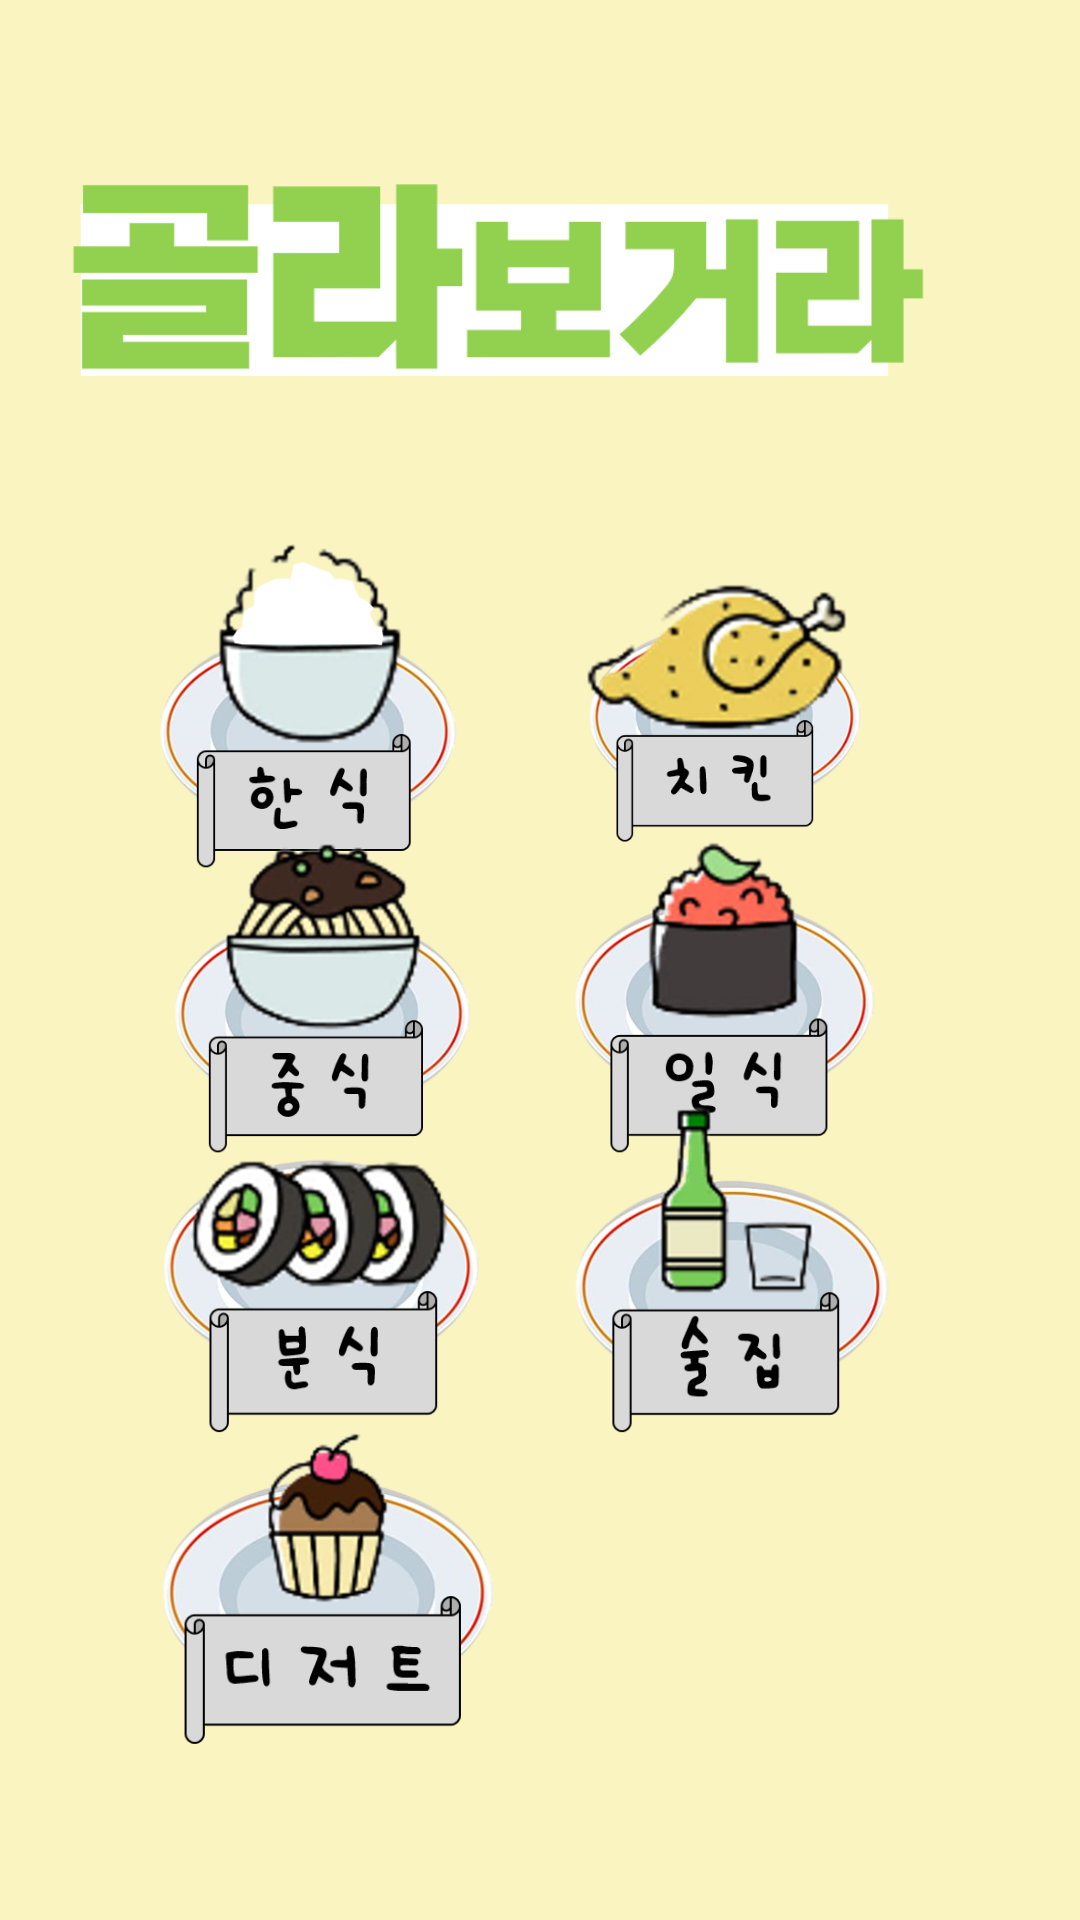

Produce the Android XML layout that renders to this screen, including the resource entries it uses.
<!-- AndroidManifest.xml: application theme Theme.Sicksa -->
<!-- res/layout/choice.xml -->
<?xml version="1.0" encoding="utf-8"?>
<androidx.constraintlayout.widget.ConstraintLayout xmlns:android="http://schemas.android.com/apk/res/android"
    xmlns:app="http://schemas.android.com/apk/res-auto"
    xmlns:tools="http://schemas.android.com/tools"
    android:layout_width="match_parent"
    android:layout_height="match_parent"
    android:background="@color/colorgr"
    tools:context=".choiceActivity">

    <ImageView
        android:id="@+id/ponntt"
        android:layout_width="400dp"
        android:layout_height="210dp"
        android:src="@drawable/ponttt5"
        app:layout_constraintBottom_toBottomOf="parent"
        app:layout_constraintDimensionRatio="1"
        app:layout_constraintLeft_toLeftOf="parent"
        app:layout_constraintRight_toRightOf="parent"
        app:layout_constraintTop_toTopOf="parent"
        app:layout_constraintVertical_bias="0.0"
        app:layout_constraintWidth_percent="0.25" />


    <ImageButton
        android:id="@+id/img1"
        android:layout_width="120dp"
        android:layout_height="120dp"
        android:layout_marginEnd="95dp"
        android:layout_marginRight="95dp"
        android:layout_marginBottom="60dp"
        android:background="@android:color/transparent"
        android:scaleType="centerInside"
        app:layout_constraintBottom_toBottomOf="parent"
        app:layout_constraintEnd_toEndOf="parent"
        app:layout_constraintHorizontal_bias="0.3"
        app:layout_constraintStart_toStartOf="parent"
        app:layout_constraintTop_toTopOf="parent"
        app:layout_constraintVertical_bias="0.37"
        app:srcCompat="@drawable/hansil" />

    <ImageButton
        android:id="@+id/img2"
        android:layout_width="120dp"
        android:layout_height="120dp"
        android:layout_marginBottom="60dp"
        android:background="@android:color/transparent"
        android:scaleType="centerInside"
        app:layout_constraintBottom_toBottomOf="parent"
        app:layout_constraintEnd_toEndOf="parent"
        app:layout_constraintHorizontal_bias="0.76"
        app:layout_constraintStart_toStartOf="parent"
        app:layout_constraintTop_toTopOf="parent"
        app:layout_constraintVertical_bias="0.36"
        app:srcCompat="@drawable/img22" />

    <ImageButton
        android:id="@+id/img3"
        android:layout_width="120dp"
        android:layout_height="120dp"
        android:background="@android:color/transparent"
        android:scaleType="centerInside"
        app:layout_constraintBottom_toBottomOf="parent"
        app:layout_constraintEnd_toEndOf="parent"
        app:layout_constraintHorizontal_bias="0.2"
        app:layout_constraintStart_toStartOf="parent"
        app:layout_constraintTop_toTopOf="parent"
        app:layout_constraintVertical_bias="0.51"
        app:srcCompat="@drawable/img33" />

    <ImageButton
        android:id="@+id/img4"
        android:layout_width="120dp"
        android:layout_height="120dp"
        android:background="@android:color/transparent"
        android:scaleType="centerInside"
        app:layout_constraintBottom_toBottomOf="parent"
        app:layout_constraintEnd_toEndOf="parent"
        app:layout_constraintHorizontal_bias="0.76"
        app:layout_constraintStart_toStartOf="parent"
        app:layout_constraintTop_toTopOf="parent"
        app:layout_constraintVertical_bias="0.51"
        app:srcCompat="@drawable/img44" />

    <ImageButton
        android:id="@+id/img5"
        android:layout_width="120dp"
        android:layout_height="120dp"
        android:background="@android:color/transparent"
        android:scaleType="centerInside"
        app:layout_constraintBottom_toBottomOf="parent"
        app:layout_constraintEnd_toEndOf="parent"
        app:layout_constraintHorizontal_bias="0.2"
        app:layout_constraintStart_toStartOf="parent"
        app:layout_constraintTop_toTopOf="parent"
        app:layout_constraintVertical_bias="0.69"
        app:srcCompat="@drawable/img55" />

    <ImageButton
        android:id="@+id/img6"
        android:layout_width="120dp"
        android:layout_height="120dp"
        android:background="@android:color/transparent"
        android:scaleType="centerInside"
        app:layout_constraintBottom_toBottomOf="parent"
        app:layout_constraintEnd_toEndOf="parent"
        app:layout_constraintHorizontal_bias="0.77"
        app:layout_constraintStart_toStartOf="parent"
        app:layout_constraintTop_toTopOf="parent"
        app:layout_constraintVertical_bias="0.69"
        app:srcCompat="@drawable/img66" />

    <ImageButton
        android:id="@+id/img7"
        android:layout_width="120dp"
        android:layout_height="120dp"
        android:background="@android:color/transparent"
        android:scaleType="centerInside"
        app:layout_constraintBottom_toBottomOf="parent"
        app:layout_constraintEnd_toEndOf="parent"
        app:layout_constraintHorizontal_bias="0.21"
        app:layout_constraintStart_toStartOf="parent"
        app:layout_constraintTop_toTopOf="parent"
        app:layout_constraintVertical_bias="0.89"
        app:srcCompat="@drawable/img77" />


</androidx.constraintlayout.widget.ConstraintLayout>
<!-- resources referenced by this layout -->
<resources>
  <color name="colorgr">#FAF4C0</color>
  <!-- drawable hansil: png bitmap (drawable, 80847 bytes) -->
  <!-- drawable img22: png bitmap (drawable, 129794 bytes) -->
  <!-- drawable img33: png bitmap (drawable, 110628 bytes) -->
  <!-- drawable img44: png bitmap (drawable, 97418 bytes) -->
  <!-- drawable img55: png bitmap (drawable, 107939 bytes) -->
  <!-- drawable img66: png bitmap (drawable, 85409 bytes) -->
  <!-- drawable img77: png bitmap (drawable, 92244 bytes) -->
  <!-- drawable ponttt5: png bitmap (drawable-v24, 7400 bytes) -->
  <style name="Theme.Sicksa" parent="Theme.MaterialComponents.DayNight.DarkActionBar">
          
          <item name="colorPrimary">@color/purple_500</item>
          <item name="colorPrimaryVariant">@color/purple_700</item>
          <item name="colorOnPrimary">@color/white</item>
          
          <item name="colorSecondary">@color/teal_200</item>
          <item name="colorSecondaryVariant">@color/teal_700</item>
          <item name="colorOnSecondary">@color/black</item>
          
          <item name="android:statusBarColor" tools:targetApi="l">?attr/colorPrimaryVariant</item>
          
  
          <item name="windowActionBar">false</item> // 타이틀바 없애기
          <item name="windowNoTitle">true</item> // 타이틀바 없애기
          <item name="android:windowFullscreen">true</item> // 타이틀바 없애기
      </style>
  <color name="purple_500">#FF6200EE</color>
  <color name="purple_700">#FF3700B3</color>
  <color name="white">#FFFFFFFF</color>
  <color name="teal_200">#FF03DAC5</color>
  <color name="teal_700">#FF018786</color>
  <color name="black">#FF000000</color>
</resources>
